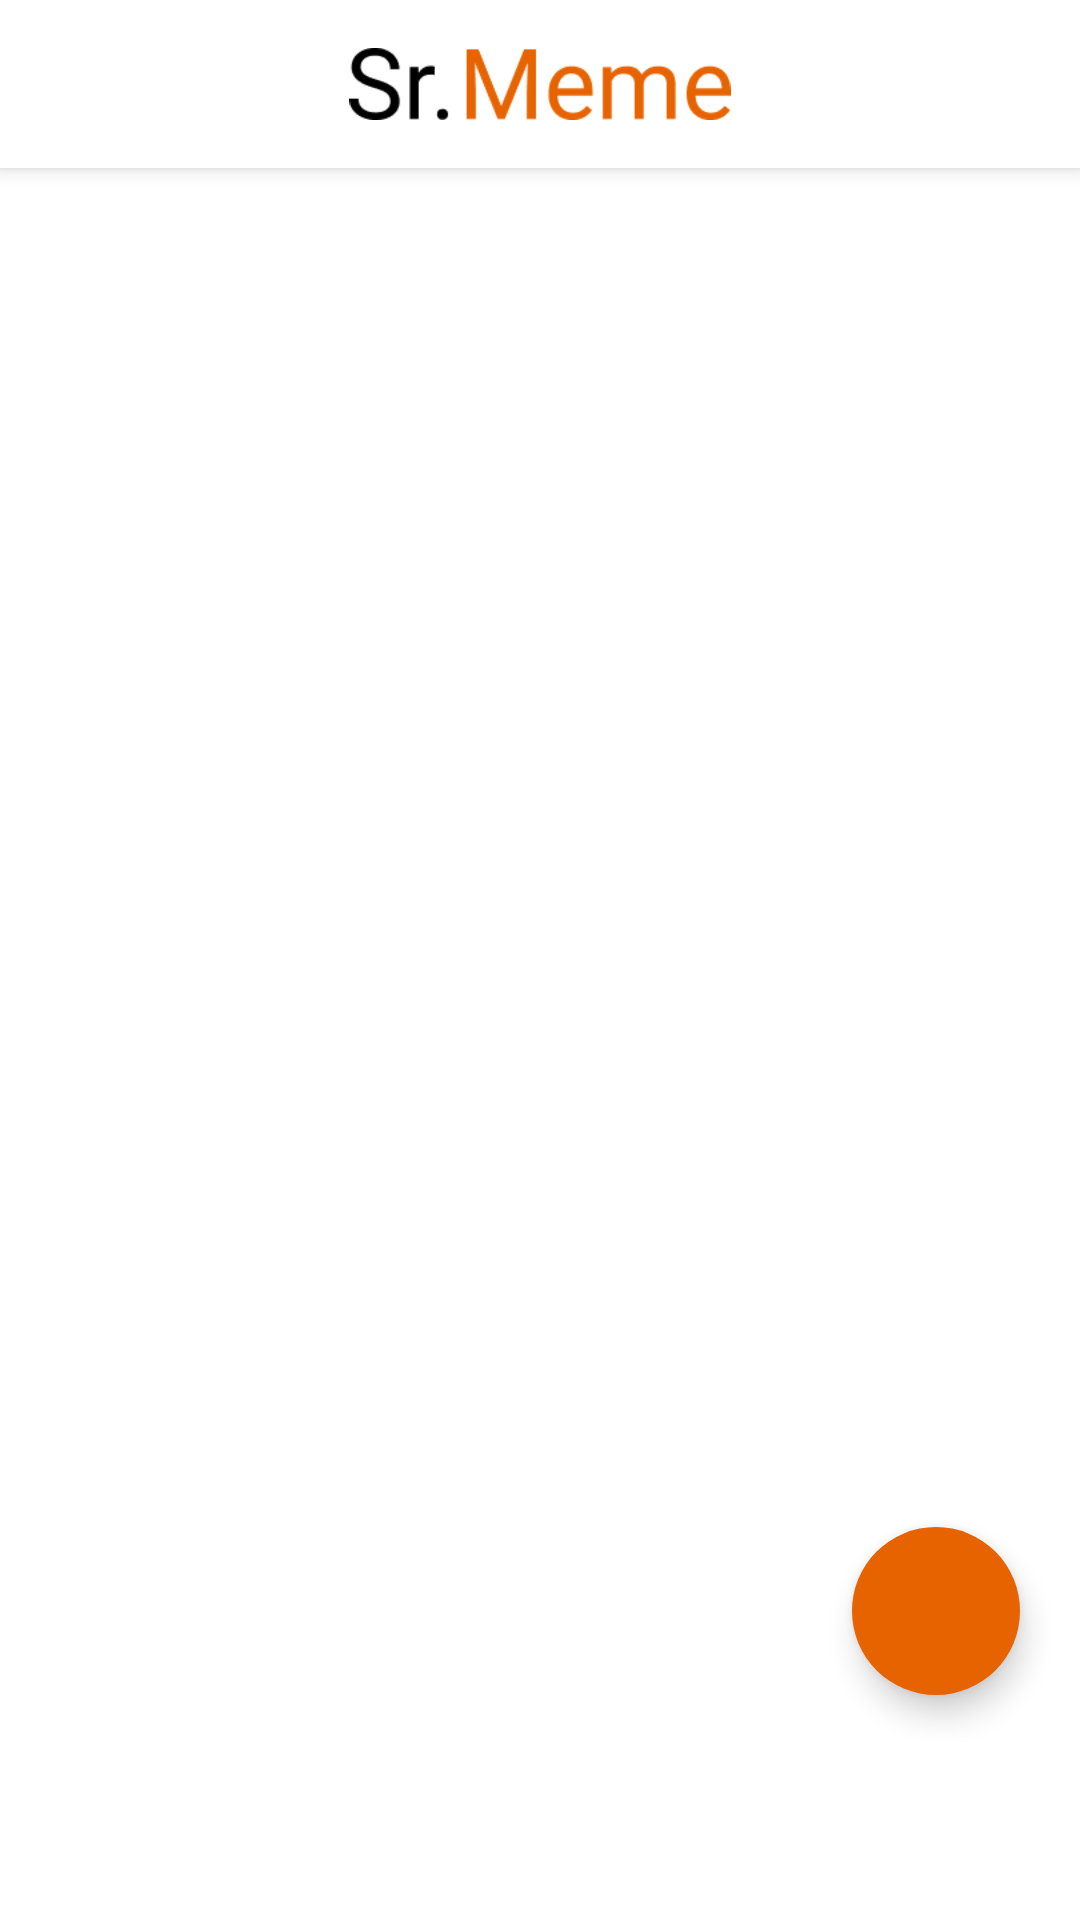

Write the Android layout XML for this screen, with the resource values it uses.
<!-- AndroidManifest.xml: application theme AppTheme -->
<!-- res/layout/fragment_home.xml -->
<?xml version="1.0" encoding="utf-8"?>
<FrameLayout xmlns:android="http://schemas.android.com/apk/res/android"
    xmlns:app="http://schemas.android.com/apk/res-auto"
    xmlns:tools="http://schemas.android.com/tools"
    android:layout_width="match_parent"
    android:layout_height="match_parent"
    tools:context="pt.srmeme.app.MainActivities.home">

    <RelativeLayout
        android:layout_width="match_parent"
        android:layout_height="match_parent">

        <include
            android:id="@+id/toolbar"
            layout="@layout/toolbar" />

        <androidx.recyclerview.widget.RecyclerView
            android:id="@+id/recyclerView"
            android:layout_width="match_parent"
            android:layout_height="match_parent"
            android:layout_below="@+id/toolbar"
            android:layout_marginBottom="55dp" />

    </RelativeLayout>

    <com.google.android.material.floatingactionbutton.FloatingActionButton
        android:id="@+id/addMeme"
        android:layout_width="wrap_content"
        android:layout_height="wrap_content"
        android:layout_gravity="bottom|right"
        android:layout_marginRight="20dp"
        android:layout_marginBottom="75dp"
        android:backgroundTint="@color/colorOrange"
        android:onClick="goToGallery"
        app:borderWidth="0dp"
        app:srcCompat="@drawable/add"
        app:tint="@color/colorWhite" />

</FrameLayout>
<!-- res/layout/toolbar.xml (included above) -->
<?xml version="1.0" encoding="utf-8"?>
<RelativeLayout xmlns:android="http://schemas.android.com/apk/res/android"
    android:layout_width="match_parent"
    android:layout_height="56dp"
    android:background="@color/colorWhite"
    android:elevation="4dp">

    <ImageView
        android:id="@+id/toolbarImg"
        android:layout_width="wrap_content"
        android:layout_height="24dp"
        android:layout_centerHorizontal="true"
        android:layout_centerVertical="true"
        android:src="@drawable/logo" />

</RelativeLayout>
<!-- resources referenced by this layout -->
<resources>
  <color name="colorOrange">#E66300</color>
  <color name="colorWhite">#FFF</color>
  <!-- drawable logo: png bitmap (drawable, 4239 bytes) -->
  <style name="AppTheme" parent="Theme.MaterialComponents.Light.NoActionBar">
          
          <item name="android:layout_height">60dp</item>
          <item name="colorPrimary">@color/colorOrange</item>
          <item name="colorPrimaryDark">@color/colorOrange</item>
          <item name="colorAccent">@color/colorAccent</item>
      </style>
  <color name="colorAccent">#03DAC5</color>
</resources>
